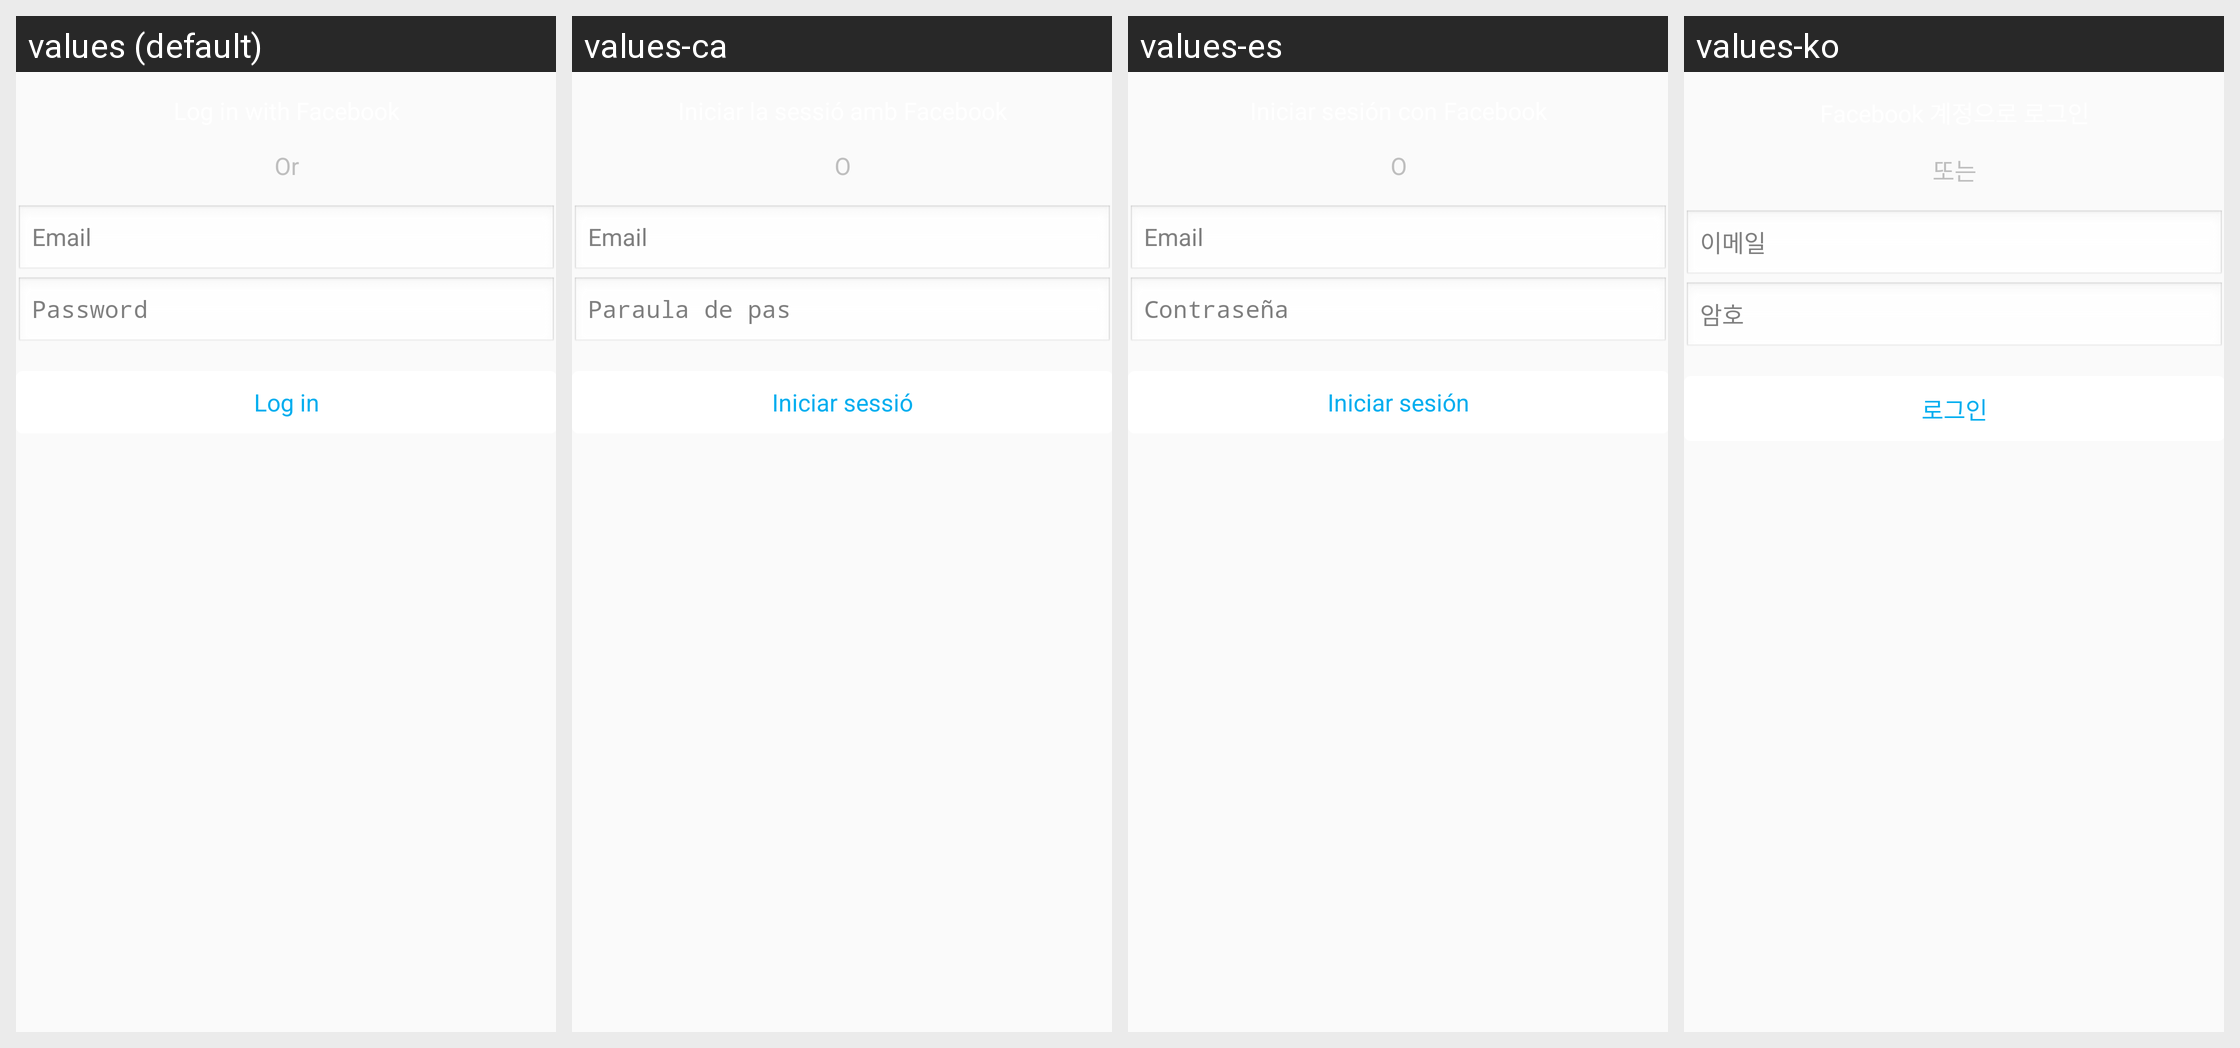

This grid shows one Android layout under several languages. Give, for every string resource on the screen, its name, the default text and each shown locale's text.
Android screen res/layout/fragment_login.xml rendered under 4 locales, left to right: values (default), values-ca, values-es, values-ko. Device: Nexus 5 (rendered at 1080×1920; each locale shown at half size, 540×960, under a caption strip naming it); theme android:Theme.Translucent.NoTitleBar.
Other locales in the repository, not shown: values-da, values-de, values-fr, values-it, values-ja, values-pt, values-zh-rCN, values-zh-rTW.
Strings drawn on this screen, with the default value and each locale's value (text and hints the layout hard-codes, and strings that could not be matched under every locale, appear in the picture but are not listed):

register_field_password
  values: Password
  values-ca: Paraula de pas
  values-es: Contraseña
  values-ko: 암호

register_field_email
  values: Email
  values-ca: Email
  values-es: Email
  values-ko: 이메일

register_or
  values: Or
  values-ca: O
  values-es: O
  values-ko: 또는

register_button_login
  values: Log in
  values-ca: Iniciar sessió
  values-es: Iniciar sesión
  values-ko: 로그인
